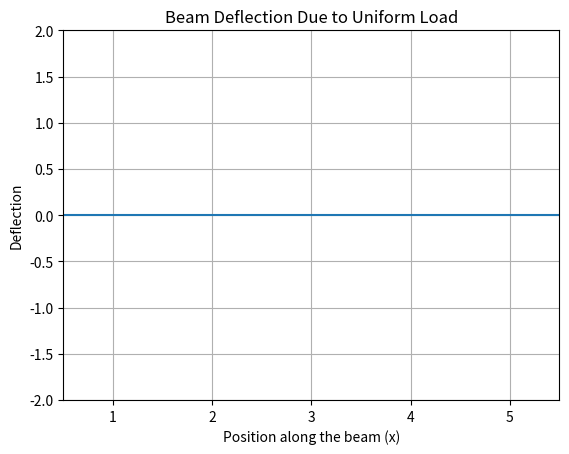

This chart was generated by the following Python code:
# -*- coding: utf-8 -*-
"""
Created on Thu Apr 11 13:24:51 2024

[redacted]
"""
import numpy as np
import matplotlib.pyplot as plt
from matplotlib.animation import FuncAnimation

def jacobi(A, b, u0, tol, max_iter):
    D = np.diag(np.diag(A))
    R = A - D
    D_inv = np.diag(1 / np.diag(D))
    u_approx = u0
    error = np.linalg.norm(np.dot(A, u_approx) - b, np.inf)
    num_iter = 0
    approximations = [u0]

    while error > tol and num_iter < max_iter:
        u_approx = np.dot(D_inv, b - np.dot(R, u_approx))
        error = np.linalg.norm(np.dot(A, u_approx) - b, np.inf)
        approximations.append(u_approx)
        num_iter += 1

    return approximations, num_iter
#%%
# Define constants p, L, q, and mesh size h
p = 7*10**(-6)
L = 6  # Beam length in feet
q = 4*10**(-7)
h = 1/2  # Mesh size
n = int(L / h) - 1

b = np.full((n, ), -h**2 * q)

# Initial guess u0
#u0 = np.ones(n)
#u0 = np.array([1,1,1,1,1,1,1,1,1,1,1])
#u0 = np.array([0,0,1,0,0,1,0,0,1,0,0])
u0 = np.array([0,0,0,0,0,0,0,0,0,0,0])
# Error tolerance and maximum number of iterations
tol = 1e-8
max_iter = 1000

# All other code remains the same until solving the system
A = np.zeros((n, n))
np.fill_diagonal(A, 2 + h**2 * p)  # Main diagonal
np.fill_diagonal(A[:-1, 1:], -1)  # Super-diagonal
np.fill_diagonal(A[1:, :-1], -1)  # Sub-diagonal
# Solve the system using the Jacobi method and record all approximations
approximations, num_iter = jacobi(A, b, u0, tol, max_iter)

# Plotting and Animation
x = np.linspace(h, L-h, n)
fig, ax = plt.subplots()
line, = ax.plot(x, approximations[0])
ax.set_xlim(h, L-h)
ax.set_ylim(-2, 2)  # Set y-axis range from -2 to 2
#ax.set_ylim(min(u0) - 0.1, max(u0) + 0.1)
ax.set_xlabel('Position along the beam (x)')
ax.set_ylabel('Deflection')
ax.set_title('Beam Deflection Due to Uniform Load')
ax.grid(True)

def animate(i):
    line.set_ydata(approximations[i])  # update the data
    return line,

ani = FuncAnimation(fig, animate, frames=num_iter, interval=100, blit=True, repeat=False)

plt.show()

print(f'Number of Jacobi iterations: {num_iter}')